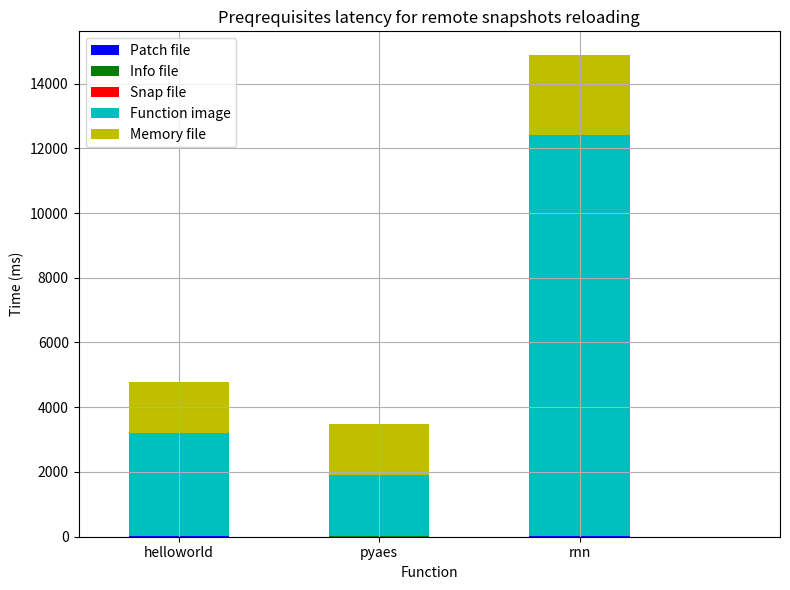

Recreate this plot in Python.
# create stacked bar plots to compare 3 functions using matplotlib

import matplotlib.pyplot as plt
import numpy as np

keys = ["helloworld", "pyaes", "rnn"]


patchfile = {
    "helloworld": 7.132226,
    "pyaes": 6.306645,
    "rnn": 10.846324,
}

infofile = {
    "helloworld": 4.241824,
    "pyaes": 4.135086,
    "rnn": 4.119246,
}

snapfile = {
    "helloworld": 4.252449,
    "pyaes": 4.120307,
    "rnn": 4.585438,
}

memfile = {
    "helloworld": 1552.02131,
    "pyaes": 1562.246895,
    "rnn": 2456.778129,
}

patchfile = [7.132226, 6.306645, 10.846324]
infofile = [4.241824, 4.135086, 4.119246]
snapfile = [4.252449, 4.120307, 4.585438]
memfile = [1552.02131, 1562.246895, 2456.778129]
pull = [s * 1000 for s in [3.19815, 1.90631, 12.39218]]

# patchfile = np.log10(patchfile)
# infofile = np.log10(infofile)
# snapfile = np.log10(snapfile)
# memfile = np.log10(memfile)
# pull = np.log10(pull)

# create plot
fig, ax = plt.subplots(figsize=(8, 6))
ax.set_xlim(-0.5, 3)
index = np.arange(3)
bar_width = 0.5
opacity = 1

# create stacked bar plot in logarithmic scale
# plt.yscale('log', base=10)

rects1 = plt.bar(index, patchfile, bar_width,
alpha=opacity,
color='b',
label='Patch file')

rects2 = plt.bar(index, infofile, bar_width,
alpha=opacity,
color='g',
label='Info file',
bottom=patchfile)

rects3 = plt.bar(index, snapfile, bar_width,
alpha=opacity,
color='r',
label='Snap file',
bottom=[i+j for i,j in zip(patchfile, infofile)])

rects5 = plt.bar(index, pull, bar_width,
alpha=opacity,
color='c',
label='Function image',
bottom=[i+j+k for i,j,k in zip(patchfile, infofile, snapfile)])

rects4 = plt.bar(index, memfile, bar_width,
alpha=opacity,
color='y',
label='Memory file',
bottom=[i+j+k+l for i,j,k,l in zip(patchfile, infofile, snapfile, pull)])

# rects4 = plt.bar(index, memfile, bar_width,
# alpha=opacity,
# color='y',
# label='Memory file',
# bottom=[i+j+k for i,j,k in zip(patchfile, infofile, snapfile)])

# rects5 = plt.bar(index, pull, bar_width,
# alpha=opacity,
# color='c',
# label='Pull image',
# bottom=[i+j+k+l for i,j,k,l in zip(patchfile, infofile, snapfile, memfile)])

ax.yaxis.grid(True)
ax.xaxis.grid(True)

plt.xlabel('Function')
plt.ylabel('Time (ms)')
plt.title('Preqrequisites latency for remote snapshots reloading')
plt.xticks(index, keys)
plt.legend()
# plt.legend(loc='upper right', bbox_to_anchor=(1.5, 1.05),
#           ncol=1, fancybox=True)

plt.tight_layout()
# plt.show()

# save plot
fig.savefig('graph.png')